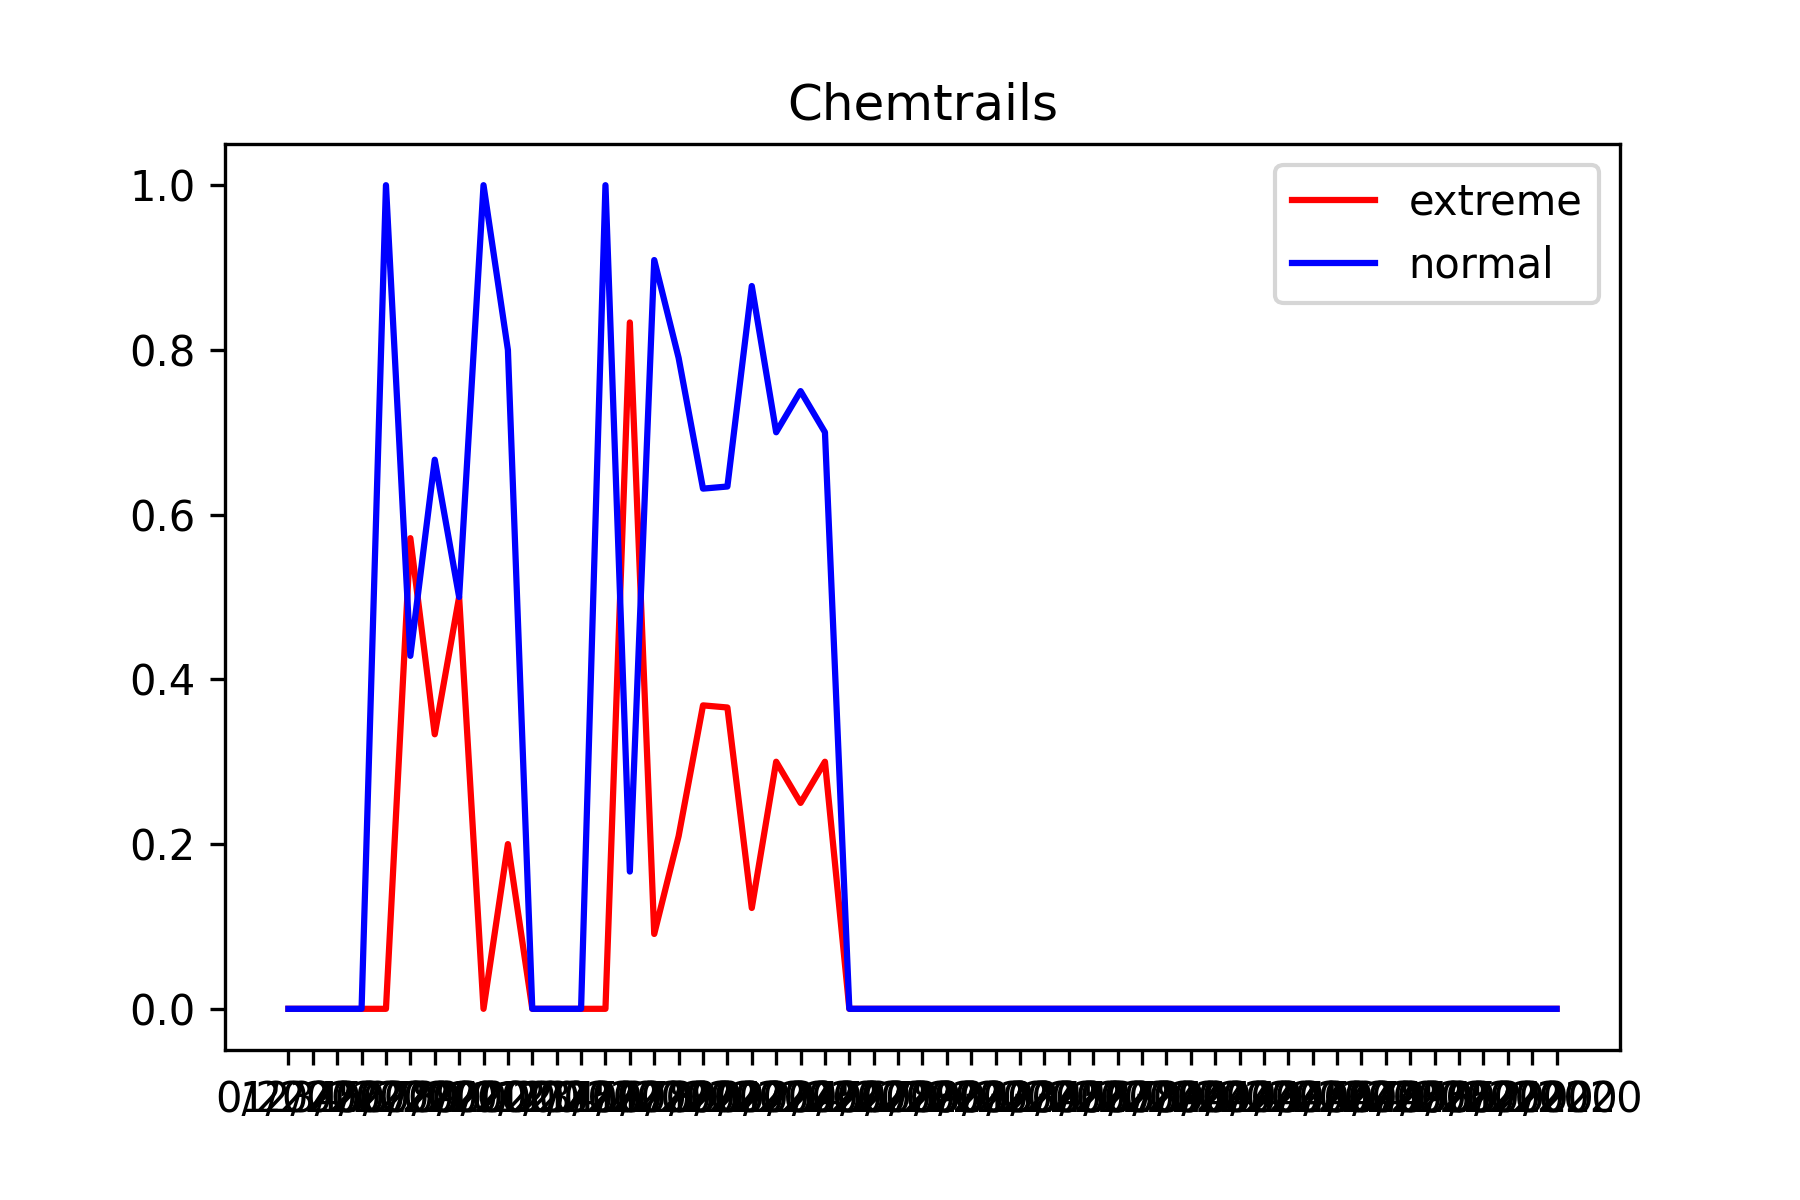

The file beside this chart, header and first rows:
, week/year, extreme, normal, total
0, 0/2020, 0, 0, 0
1, 1/2020, 0, 0, 0
2, 2/2020, 0, 0, 0
3, 3/2020, 0, 0, 0
4, 4/2020, 0, 1, 1
5, 5/2020, 8, 6, 14
6, 6/2020, 1, 2, 3
7, 7/2020, 1, 1, 2
8, 8/2020, 0, 5, 5
9, 9/2020, 1, 4, 5
10, 10/2020, 0, 0, 0
11, 11/2020, 0, 0, 0
12, 12/2020, 0, 0, 0
13, 13/2020, 0, 1, 1
14, 14/2020, 5, 1, 6
15, 15/2020, 3, 30, 33
16, 16/2020, 13, 49, 62
17, 17/2020, 7, 12, 19
18, 18/2020, 15, 26, 41
19, 19/2020, 6, 43, 49
20, 20/2020, 15, 35, 50
21, 21/2020, 16, 48, 64
22, 22/2020, 6, 14, 20
23, 23/2020, 0, 0, 0
24, 24/2020, 0, 0, 0
25, 25/2020, 0, 0, 0
26, 26/2020, 0, 0, 0
27, 27/2020, 0, 0, 0
28, 28/2020, 0, 0, 0
29, 29/2020, 0, 0, 0
30, 30/2020, 0, 0, 0
31, 31/2020, 0, 0, 0
32, 32/2020, 0, 0, 0
33, 33/2020, 0, 0, 0
34, 34/2020, 0, 0, 0
35, 35/2020, 0, 0, 0
36, 36/2020, 0, 0, 0
37, 37/2020, 0, 0, 0
38, 38/2020, 0, 0, 0
39, 39/2020, 0, 0, 0
40, 40/2020, 0, 0, 0
41, 41/2020, 0, 0, 0
42, 42/2020, 0, 0, 0
43, 43/2020, 0, 0, 0
44, 44/2020, 0, 0, 0
45, 45/2020, 0, 0, 0
46, 46/2020, 0, 0, 0
47, 47/2020, 0, 0, 0
48, 48/2020, 0, 0, 0
49, 49/2020, 0, 0, 0
50, 50/2020, 0, 0, 0
51, 51/2020, 0, 0, 0
52, 52/2020, 0, 0, 0
